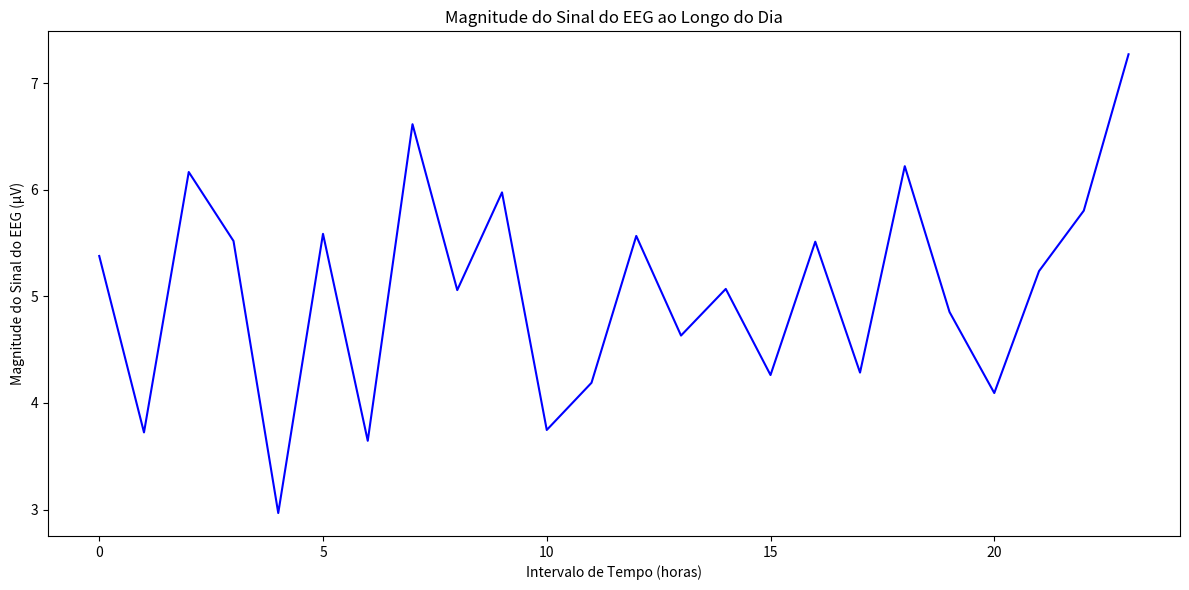

Here is the Python script that generated this plot:
import numpy as np
import matplotlib.pyplot as plt


def simulate_eeg_signal(
    num_intervals=24, interval_length=3600, mean_magnitude=5, std_dev=1
):
    magnitudes = np.random.normal(mean_magnitude, std_dev, num_intervals)
    return magnitudes


def plot_eeg_signal(magnitudes):
    num_intervals = len(magnitudes)

    time_intervals = np.arange(num_intervals)

    plt.figure(figsize=(12, 6))
    plt.plot(time_intervals, magnitudes, color="blue")

    plt.xlabel("Intervalo de Tempo (horas)")
    plt.ylabel("Magnitude do Sinal do EEG (µV)")
    plt.title("Magnitude do Sinal do EEG ao Longo do Dia")

    plt.grid(True)
    plt.tight_layout()
    plt.grid(visible=False)
    plt.show()


if __name__ == "__main__":
    eeg_magnitudes = simulate_eeg_signal()

    plot_eeg_signal(eeg_magnitudes)
